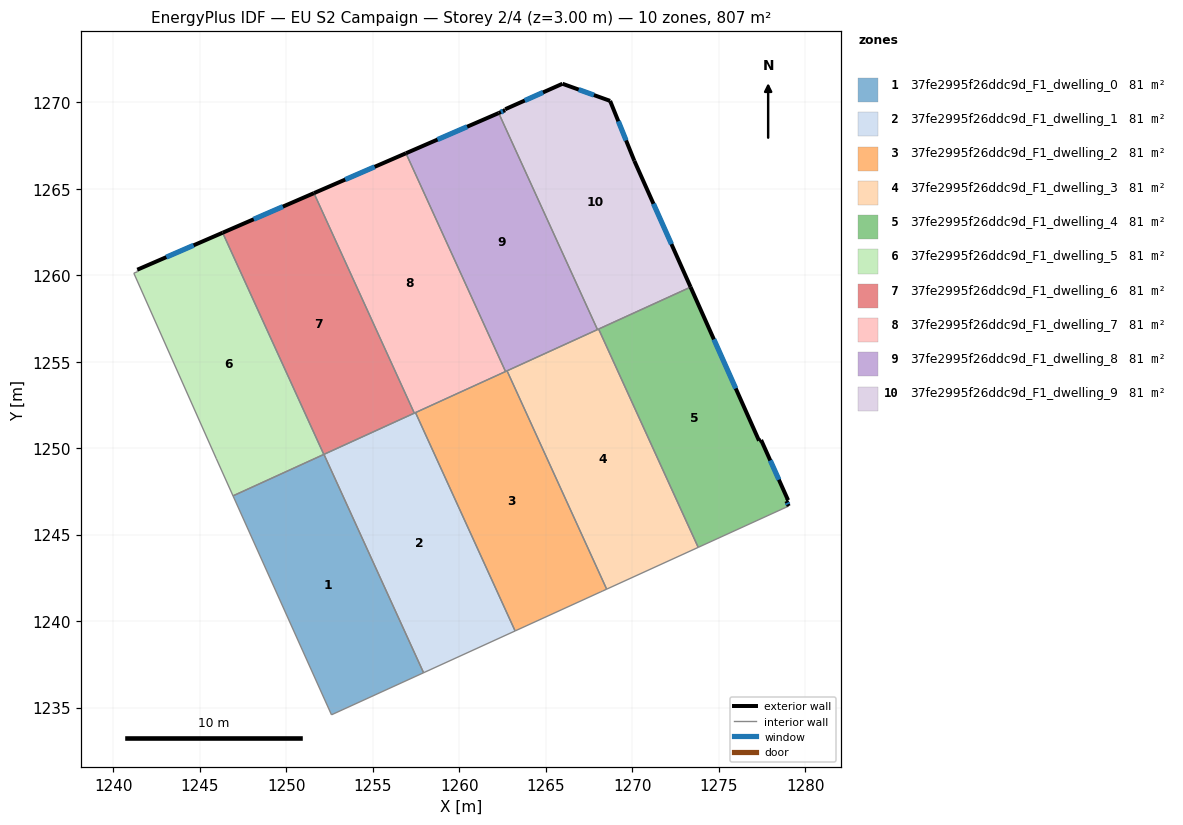
=== STOREY PLAN SPEC (per zone: floor XY polygon, exterior-wall plan segments, windows/doors) ===
zone 1: 37fe2995f26ddc9d_F1_dwelling_0  (80.7 m²)
  floor: (1252.17, 1249.64) (1257.93, 1237.02) (1252.61, 1234.58) (1246.91, 1247.25)
  interior walls: 4
zone 2: 37fe2995f26ddc9d_F1_dwelling_1  (80.7 m²)
  floor: (1257.46, 1252.06) (1263.22, 1239.43) (1257.93, 1237.02) (1252.17, 1249.64)
  interior walls: 5
zone 3: 37fe2995f26ddc9d_F1_dwelling_2  (80.7 m²)
  floor: (1262.76, 1254.47) (1268.52, 1241.85) (1268.29, 1241.75) (1268.18, 1241.70) (1263.22, 1239.43) (1257.46, 1252.06)
  interior walls: 7
zone 4: 37fe2995f26ddc9d_F1_dwelling_3  (80.7 m²)
  floor: (1268.05, 1256.89) (1273.81, 1244.27) (1268.52, 1241.85) (1262.76, 1254.47)
  interior walls: 5
zone 5: 37fe2995f26ddc9d_F1_dwelling_4  (80.7 m²)
  floor: (1273.37, 1259.32) (1277.33, 1250.43) (1277.45, 1250.48) (1279.01, 1246.99) (1278.91, 1246.94) (1279.04, 1246.66) (1273.81, 1244.27) (1268.05, 1256.89)
  exterior wall: (1279.01, 1246.99) – (1277.45, 1250.48)  [3.8 m]
    window: (1278.48, 1248.18) – (1277.98, 1249.29)  [1.2 m²]
  exterior wall: (1278.91, 1246.94) – (1279.01, 1246.99)  [0.1 m]
  exterior wall: (1279.04, 1246.66) – (1278.91, 1246.94)  [0.3 m]
    window: (1279.00, 1246.75) – (1278.95, 1246.84)  [0.1 m²]
  exterior wall: (1277.33, 1250.43) – (1273.37, 1259.32)  [9.7 m]
    window: (1275.98, 1253.46) – (1274.72, 1256.29)  [3.0 m²]
  exterior wall: (1277.45, 1250.48) – (1277.33, 1250.43)  [0.1 m]
  interior walls: 3
zone 6: 37fe2995f26ddc9d_F1_dwelling_5  (80.7 m²)
  floor: (1246.31, 1262.46) (1252.16, 1249.64) (1246.91, 1247.25) (1245.95, 1249.39) (1241.18, 1260.12) (1241.40, 1260.21) (1241.38, 1260.32)
  exterior wall: (1246.31, 1262.46) – (1241.38, 1260.32)  [5.4 m]
    window: (1244.64, 1261.73) – (1243.06, 1261.05)  [1.6 m²]
  interior walls: 6
zone 7: 37fe2995f26ddc9d_F1_dwelling_6  (80.7 m²)
  floor: (1251.59, 1264.75) (1257.40, 1252.03) (1252.16, 1249.64) (1246.31, 1262.46)
  exterior wall: (1251.59, 1264.75) – (1246.31, 1262.46)  [5.8 m]
    window: (1249.80, 1263.97) – (1248.11, 1263.24)  [1.8 m²]
  interior walls: 3
zone 8: 37fe2995f26ddc9d_F1_dwelling_7  (80.7 m²)
  floor: (1256.91, 1267.05) (1262.67, 1254.43) (1257.40, 1252.03) (1251.59, 1264.75)
  exterior wall: (1256.91, 1267.05) – (1251.59, 1264.75)  [5.8 m]
    window: (1255.10, 1266.27) – (1253.40, 1265.53)  [1.8 m²]
  interior walls: 4
zone 9: 37fe2995f26ddc9d_F1_dwelling_8  (80.7 m²)
  floor: (1262.28, 1269.38) (1267.99, 1256.86) (1262.67, 1254.43) (1256.91, 1267.05)
  exterior wall: (1262.28, 1269.38) – (1256.91, 1267.05)  [5.8 m]
    window: (1260.45, 1268.59) – (1258.74, 1267.85)  [1.8 m²]
  interior walls: 4
zone 10: 37fe2995f26ddc9d_F1_dwelling_9  (80.7 m²)
  floor: (1268.72, 1270.08) (1270.12, 1266.62) (1273.37, 1259.32) (1267.99, 1256.86) (1262.28, 1269.38) (1262.65, 1269.54) (1262.64, 1269.58) (1262.66, 1269.60) (1265.96, 1271.07)
  exterior wall: (1265.96, 1271.07) – (1262.66, 1269.60)  [3.6 m]
    window: (1264.84, 1270.57) – (1263.78, 1270.10)  [1.1 m²]
  exterior wall: (1268.72, 1270.08) – (1265.96, 1271.07)  [2.9 m]
    window: (1267.78, 1270.42) – (1266.90, 1270.74)  [0.9 m²]
  exterior wall: (1270.12, 1266.62) – (1268.72, 1270.08)  [3.7 m]
    window: (1269.64, 1267.80) – (1269.19, 1268.90)  [1.1 m²]
  exterior wall: (1273.37, 1259.32) – (1270.12, 1266.62)  [8.0 m]
    window: (1272.26, 1261.80) – (1271.22, 1264.13)  [2.4 m²]
  exterior wall: (1262.65, 1269.54) – (1262.28, 1269.38)  [0.4 m]
    window: (1262.52, 1269.49) – (1262.40, 1269.43)  [0.1 m²]
  exterior wall: (1262.64, 1269.58) – (1262.65, 1269.54)  [0.0 m]
  exterior wall: (1262.66, 1269.60) – (1262.64, 1269.58)  [0.0 m]
  interior walls: 3

=== DERIVED (storey summary) ===
Building: EU S2 Campaign
Storey: 2 of 4  (floor level z = 3.00 m)
Storey gross floor area: 807.4 m²
Zones on this storey: 10
  - 37fe2995f26ddc9d_F1_dwelling_0: floor 80.7 m²
  - 37fe2995f26ddc9d_F1_dwelling_1: floor 80.7 m²
  - 37fe2995f26ddc9d_F1_dwelling_2: floor 80.7 m²
  - 37fe2995f26ddc9d_F1_dwelling_3: floor 80.7 m²
  - 37fe2995f26ddc9d_F1_dwelling_4: floor 80.7 m²; exterior wall 14.1 m (42.3 m²); 3 window(s) 4.2 m²; WWR 10.0%
  - 37fe2995f26ddc9d_F1_dwelling_5: floor 80.7 m²; exterior wall 5.4 m (16.1 m²); 1 window(s) 1.6 m²; WWR 10.2%
  - 37fe2995f26ddc9d_F1_dwelling_6: floor 80.7 m²; exterior wall 5.8 m (17.3 m²); 1 window(s) 1.8 m²; WWR 10.2%
  - 37fe2995f26ddc9d_F1_dwelling_7: floor 80.7 m²; exterior wall 5.8 m (17.4 m²); 1 window(s) 1.8 m²; WWR 10.2%
  - 37fe2995f26ddc9d_F1_dwelling_8: floor 80.7 m²; exterior wall 5.8 m (17.5 m²); 1 window(s) 1.8 m²; WWR 10.2%
  - 37fe2995f26ddc9d_F1_dwelling_9: floor 80.7 m²; exterior wall 18.8 m (56.3 m²); 5 window(s) 5.7 m²; WWR 10.2%
Zone adjacency (shared interzone walls):
  - 37fe2995f26ddc9d_F1_dwelling_0 ↔ 37fe2995f26ddc9d_F1_dwelling_1
  - 37fe2995f26ddc9d_F1_dwelling_0 ↔ 37fe2995f26ddc9d_F1_dwelling_5
  - 37fe2995f26ddc9d_F1_dwelling_1 ↔ 37fe2995f26ddc9d_F1_dwelling_2
  - 37fe2995f26ddc9d_F1_dwelling_1 ↔ 37fe2995f26ddc9d_F1_dwelling_6
  - 37fe2995f26ddc9d_F1_dwelling_1 ↔ 37fe2995f26ddc9d_F1_dwelling_7
  - 37fe2995f26ddc9d_F1_dwelling_2 ↔ 37fe2995f26ddc9d_F1_dwelling_3
  - 37fe2995f26ddc9d_F1_dwelling_2 ↔ 37fe2995f26ddc9d_F1_dwelling_7
  - 37fe2995f26ddc9d_F1_dwelling_2 ↔ 37fe2995f26ddc9d_F1_dwelling_8
  - 37fe2995f26ddc9d_F1_dwelling_3 ↔ 37fe2995f26ddc9d_F1_dwelling_4
  - 37fe2995f26ddc9d_F1_dwelling_3 ↔ 37fe2995f26ddc9d_F1_dwelling_8
  - 37fe2995f26ddc9d_F1_dwelling_3 ↔ 37fe2995f26ddc9d_F1_dwelling_9
  - 37fe2995f26ddc9d_F1_dwelling_4 ↔ 37fe2995f26ddc9d_F1_dwelling_9
  - 37fe2995f26ddc9d_F1_dwelling_5 ↔ 37fe2995f26ddc9d_F1_dwelling_6
  - 37fe2995f26ddc9d_F1_dwelling_6 ↔ 37fe2995f26ddc9d_F1_dwelling_7
  - 37fe2995f26ddc9d_F1_dwelling_7 ↔ 37fe2995f26ddc9d_F1_dwelling_8
  - 37fe2995f26ddc9d_F1_dwelling_8 ↔ 37fe2995f26ddc9d_F1_dwelling_9